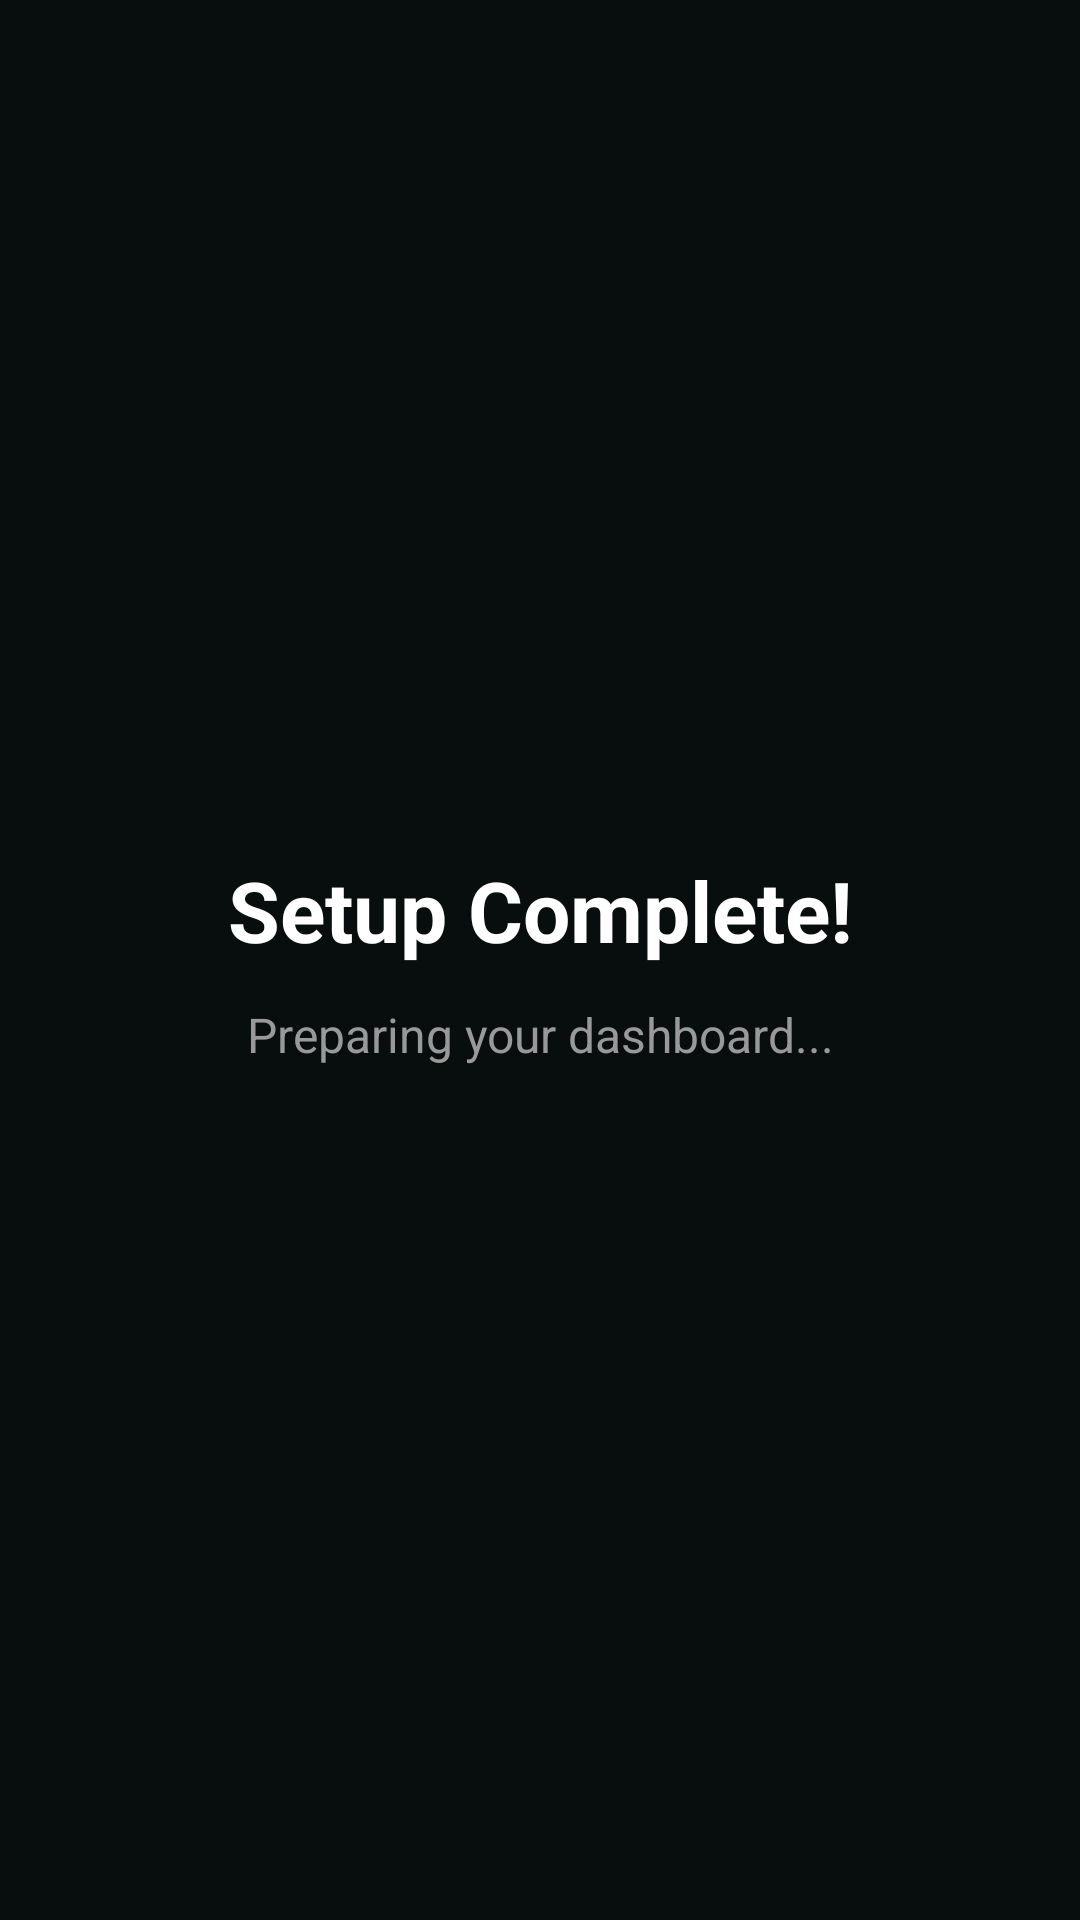

This screen was rendered from an Android layout file. Write that file and the resources it references.
<!-- AndroidManifest.xml: application theme Theme.Trimly -->
<!-- res/layout/fragment_setup_success.xml -->
<androidx.constraintlayout.widget.ConstraintLayout
    xmlns:android="http://schemas.android.com/apk/res/android"
    xmlns:app="http://schemas.android.com/apk/res-auto"
    android:layout_width="match_parent"
    android:layout_height="match_parent"
    android:background="#080E0D">

    <TextView
        android:id="@+id/tv_success_title"
        android:layout_width="wrap_content"
        android:layout_height="wrap_content"
        android:text="Setup Complete!"
        android:textColor="#FFFFFF"
        android:textSize="28sp"
        android:textStyle="bold"
        app:layout_constraintBottom_toTopOf="@id/tv_redirecting"
        app:layout_constraintEnd_toEndOf="parent"
        app:layout_constraintStart_toStartOf="parent"
        app:layout_constraintTop_toTopOf="parent"
        app:layout_constraintVertical_chainStyle="packed" />

    <TextView
        android:id="@+id/tv_redirecting"
        android:layout_width="wrap_content"
        android:layout_height="wrap_content"
        android:layout_marginTop="12dp"
        android:text="Preparing your dashboard..."
        android:textColor="#999999"
        android:textSize="16sp"
        app:layout_constraintBottom_toBottomOf="parent"
        app:layout_constraintEnd_toEndOf="parent"
        app:layout_constraintStart_toStartOf="parent"
        app:layout_constraintTop_toBottomOf="@id/tv_success_title" />

</androidx.constraintlayout.widget.ConstraintLayout>
<!-- resources referenced by this layout -->
<resources>
  <style name="Theme.Trimly" parent="Base.Theme.Trimly" />
  <style name="Base.Theme.Trimly" parent="Theme.Material3.DayNight.NoActionBar">
          
          
      </style>
</resources>
